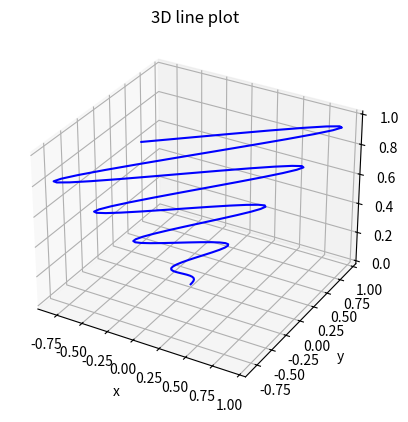

Write the Python code that produced this figure.
from mpl_toolkits import mplot3d
import numpy as np
import matplotlib.pyplot as plt

#Setup
fig = plt.figure()
ax = plt.axes(projection ='3d')
plt.xlabel("x")
plt.ylabel("y")



# 3D Curve:
z = np.linspace(0, 1, 100)
x = z * np.cos(27 * z)
y = z * np.cos(27 * z)
ax.plot3D(x, y, z, 'blue')  #set color
ax.set_title('3D line plot')  # set title



#Display
plt.show()
